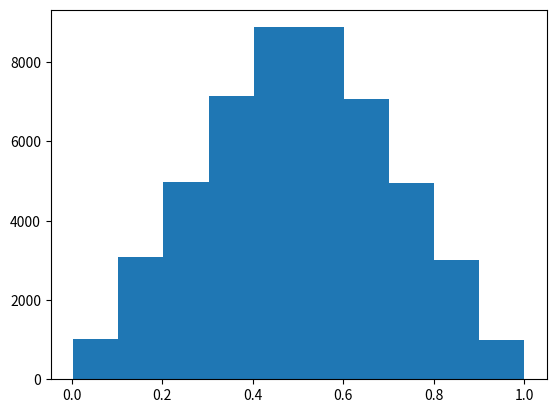
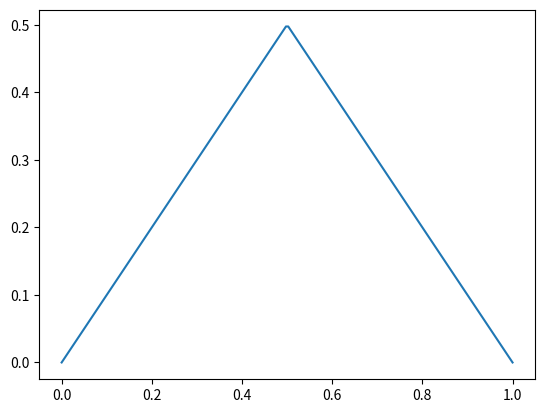
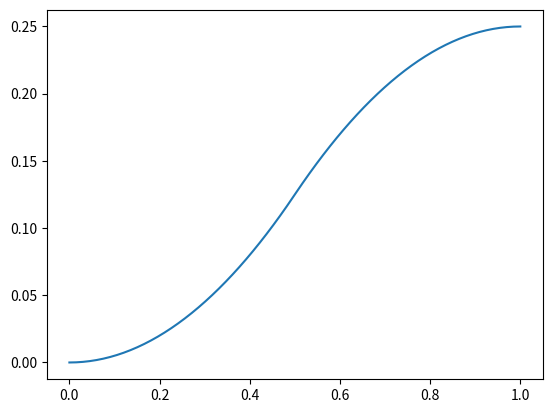
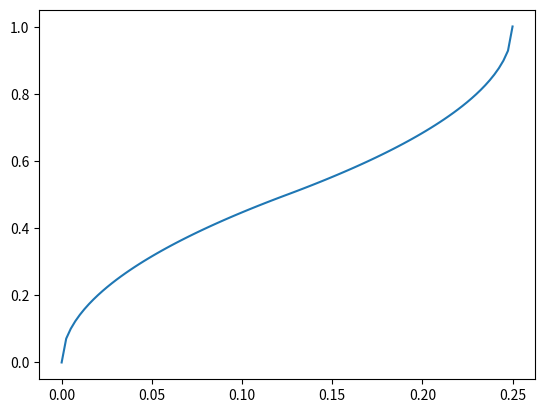

These charts were generated, in order, by the following Python code:

import numpy as np
import math
from scipy.interpolate import InterpolatedUnivariateSpline
import scipy.integrate as integrate
import matplotlib.pyplot as plt

""" 
L'obiettivo è creare una classe ProbabilityDensityFunction in grado di generare numeri casuali con una data distribuzione (in questo caso uniforme)

"""

class ProbabilityDensityFunction:
    
    def __init__(self, x, y):
        """ x e y sono due array di numpy"""
        self.x = x
        self.y = y
        self.pdf = InterpolatedUnivariateSpline(x, y)
    
        ycf = np.array([self.pdf.integral(self.x[0], xcf) for xcf in self.x])
       
        self.ycfmax = ycf.max()
        self.ycfmin = ycf.min()
        
        self.cdf = InterpolatedUnivariateSpline(self.x, ycf)
        self.ppf = InterpolatedUnivariateSpline(ycf, self.x)
       
        
    def random(self, size = 1000):
        """Deve generare un array uniformemente distribuito, su cui agisce la ppf"""
        q = np.random.uniform(self.ycfmin, self.ycfmax, size = size)
        #print(f'q = {q}')
        return self.ppf(q)    
        
    def prob(self, x1, x2):
        """Return the probability for the random variable to be included
        between x1 and x2.
        """
        return self.cdf(x2) - self.cdf(x1)    

    def __call__(self, x):
        """Devo inserirla a mano perchè non ho fatto ereditare alla classe """
        return self.pdf(x)
        

def funzione():
    x = np.linspace(0., 1, 200) 
    
    #print(x)
    y1 = x[0:100]
    y2 = 1 - x[100:200]
    y = np.concatenate((y1, y2))
    #print(y)
    pdf = ProbabilityDensityFunction(x, y) #istanza della classe
    b = np.array([0.2, 0.6])
    print(pdf(b))
    plt.figure(1)
    plt.hist(pdf.random(50000))
    plt.figure(2)
    plt.plot(x, pdf.pdf(x))
    plt.figure(3)
    plt.plot(x, pdf.cdf(x))
    plt.figure(4)
    xppf = np.linspace(0,0.25,100)
    plt.plot(xppf, pdf.ppf(xppf))
    
    
    
if __name__ == '__main__':
    
    funzione()
    plt.show()
    
    

   
    

        
    
  
        